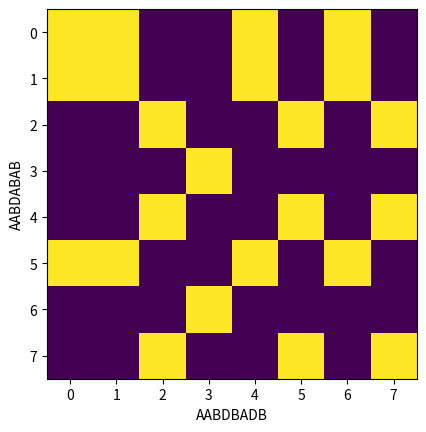

Write Python code to recreate this figure.
import matplotlib.pyplot as plt
import numpy as np
import sympy as sp

Memory=[]
# 서열 데이터 입력
seq1="AABDBADB" 
seq2="AABDABAB"

def create_mat(nrows, ncols):
    mat=[]
    for i in range(nrows):
        mat.append([])
        for j in range(ncols):
            mat[i].append(0)
    return mat
    
def Binplot(se1, se2):
    global mat
    mat=create_mat(len(se1), len(se2))
    for i in range(len(se1)):
        for j in range(len(se2)):
            if seq1[i]==se2[j]:
                mat[i][j]=1
    return mat

def search_first_occ(seq, pattern):
    found=False
    i=0
    while i<len(seq)-len(pattern) and not found:
        j=0
        while j<len(pattern) and pattern[j]==seq[i+j]:
            j+=1
        if j==len(pattern):
            found=True
        else:
            i+=1
        if found:
            return i;
        else:
            return -1;
    
def search_all_occurrences(seq, pattern):
    res=[]
    for i in range(len(seq)-len(pattern)+1):
        j=0
        while j<len(pattern) and pattern[j]==seq[i+j]:
            j+=1
        if j==len(pattern):
            res.append(i)
    return res;

def BinFind():
    i=0
    for I in range(len(seq1)):
        j=0
        for J in range(len(seq2)):
            if mat[i][j]==1:
                Memory.append(mat[i][j])
                print([i, j])
            j+=1
        i+=1
    return Memory
##############################################################################
class BoyerMoore:
    
    def __init__(self, alphabet, pattern):
        self.alphabet=alphabet
        self.pattern=pattern
        self.preprocess()
        
    def preprocess(self):
        self.process_bcr()
        self.process_gsr()
    
    def process_bcr(self):
        self.occ={}
        for symbol in self.alphabet:
            self.occ[symbol]=-1
        for j in range(len(self.pattern)):
            c=self.pattern[j]
            self.occ[c]=j
    
    def process_gsr(self):
        self.f=[0]*(len(self.pattern)+1)
        self.s=[0]*(len(self.pattern)+1)
        i=len(self.pattern)
        j=len(self.pattern)+1
        self.f[i]=j
        while i>0:
            while j<=len(self.pattern) and self.pattern[i-1] != self.pattern[j-1]:
                if self.s[j]==0:
                    self.s[j]=j-i
                j=self.f[j]
            j-=1
            j-=1
        j=self.f[0]
        for i in range(len(self.pattern)):
            if self.s[i]==0:
                self.s[i]=j
            if i==j:
                j=self.f[j]
    
    def search_pattern(self, text):
        res=[]
        i=0
        while i<=len(text)-len(self.pattern):
            j=len(self.pattern)-1
            while j>=0 and self.pattern[j]==text[i+j]:
                j-=1
            if j<0:
                res.append(i)
                i+=self.s[0]
            else:
                c=text[i+j]
                i+=max(self.s[j+i], j-self.occ[c])
        return res
        
#def test():
#    bm=BoyerMoore("ACTG", "ACCA")
#    print(bm.search_pattern("ATAGAACCAATGAACCATGATGAACCATGGATACCCAACCACC"))
    
#test()

AR=np.array(Binplot(seq1, seq2))
print(AR)
plt.xlabel(seq1)
plt.ylabel(seq2)
plt.imshow(AR)
BinFind()
